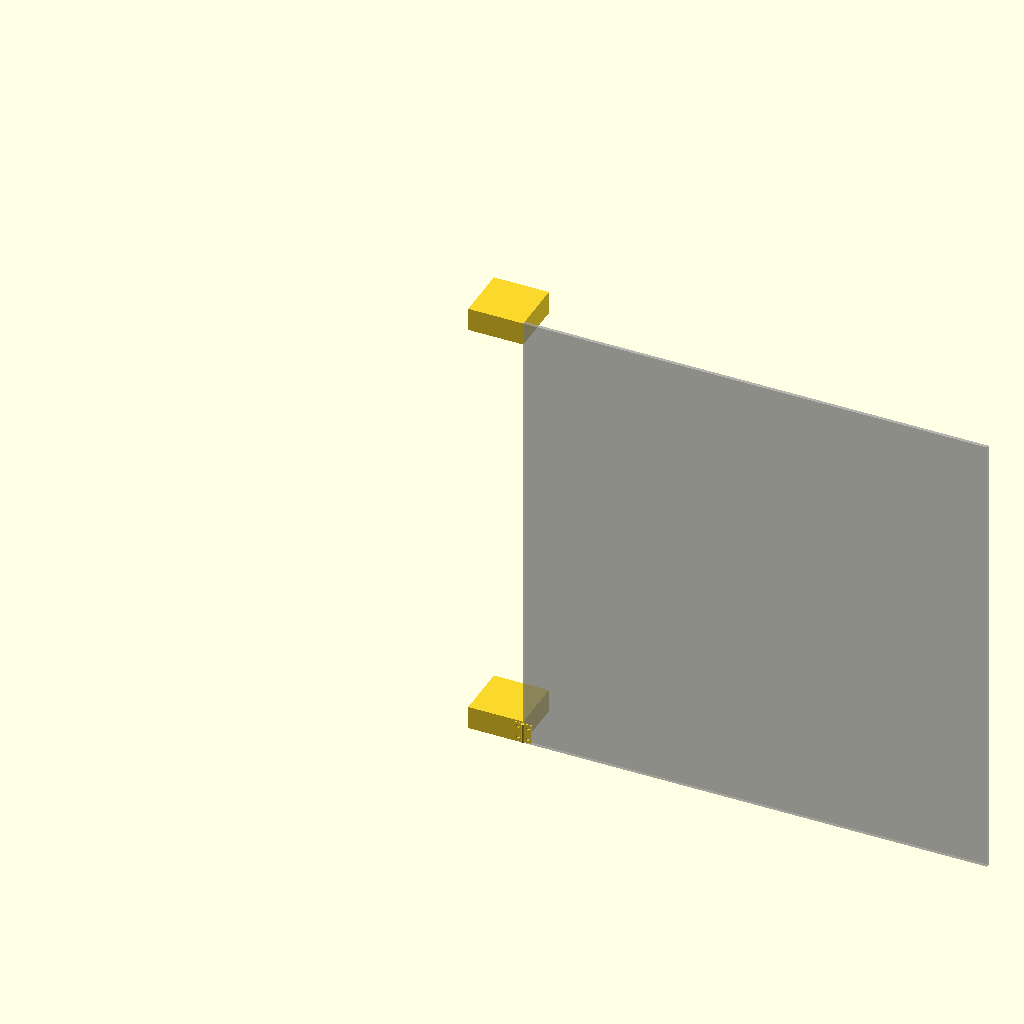
Cell 1: the model at its default parameters.
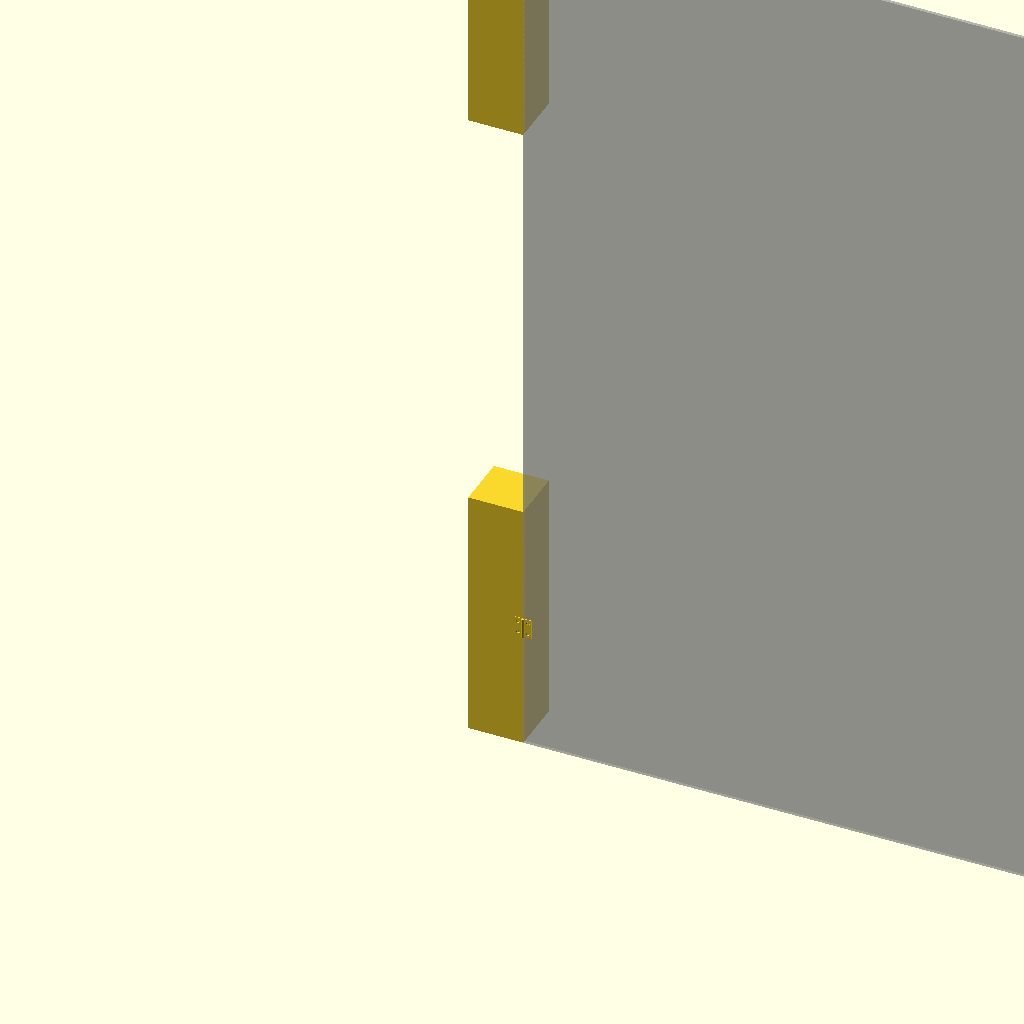
Cell 2: plexi_w = 889 (everything else at default).
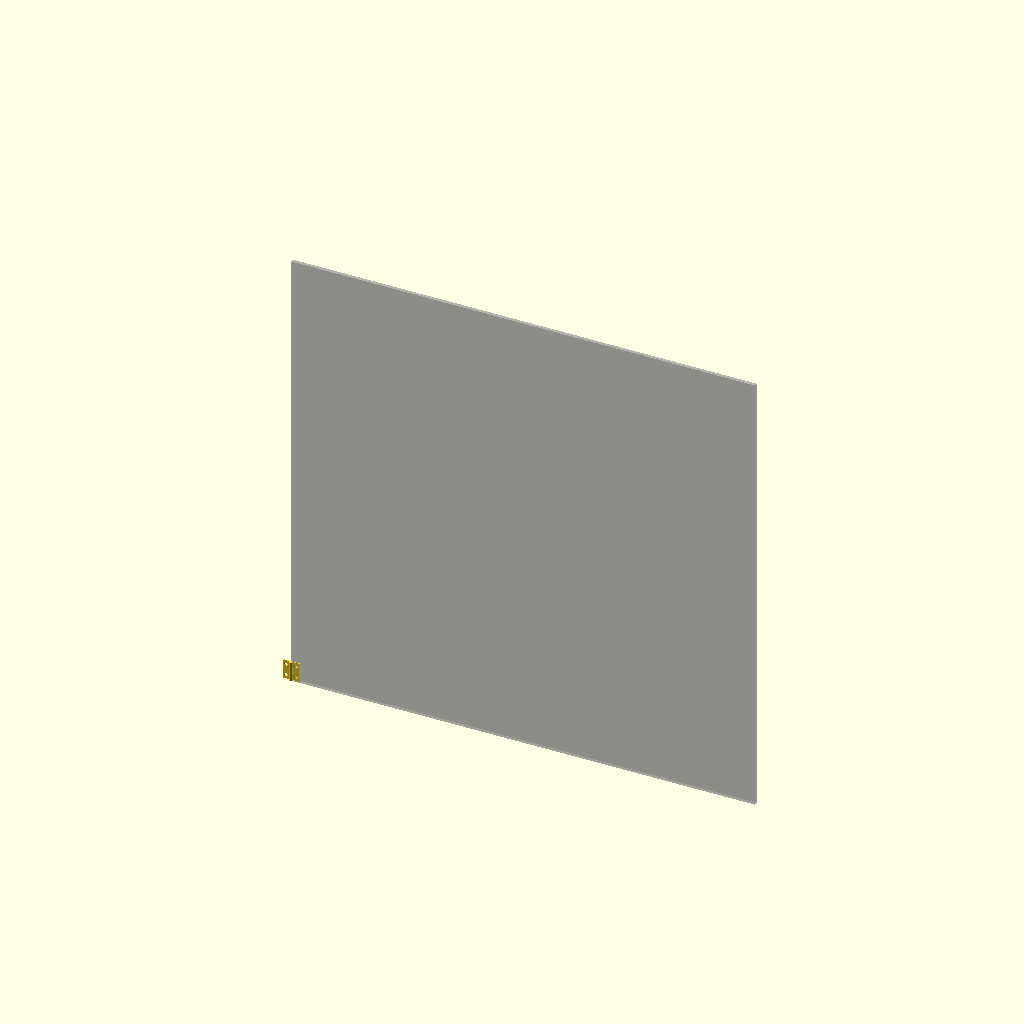
Cell 3 — lack_hole_w set to 889, the other parameters unchanged.
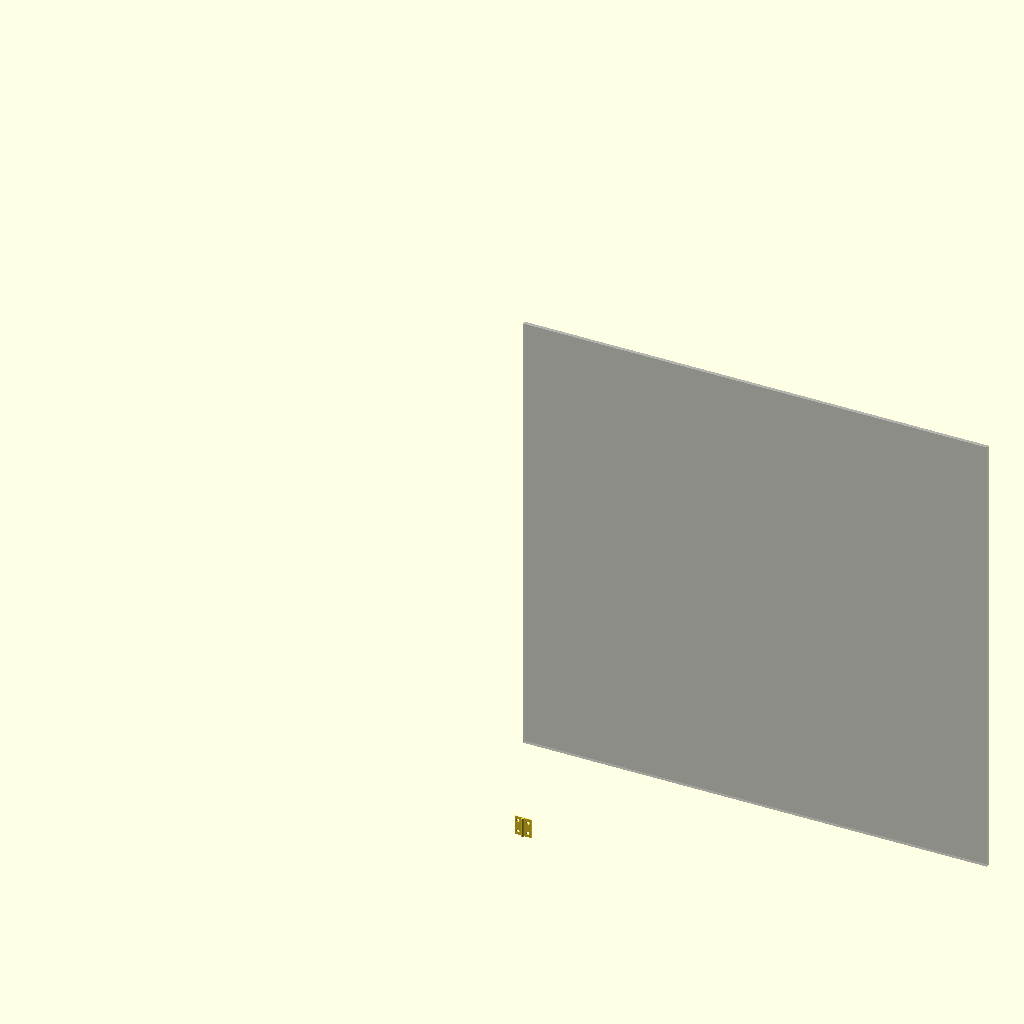
Cell 4: lack_hole_h = 800 (everything else at default).
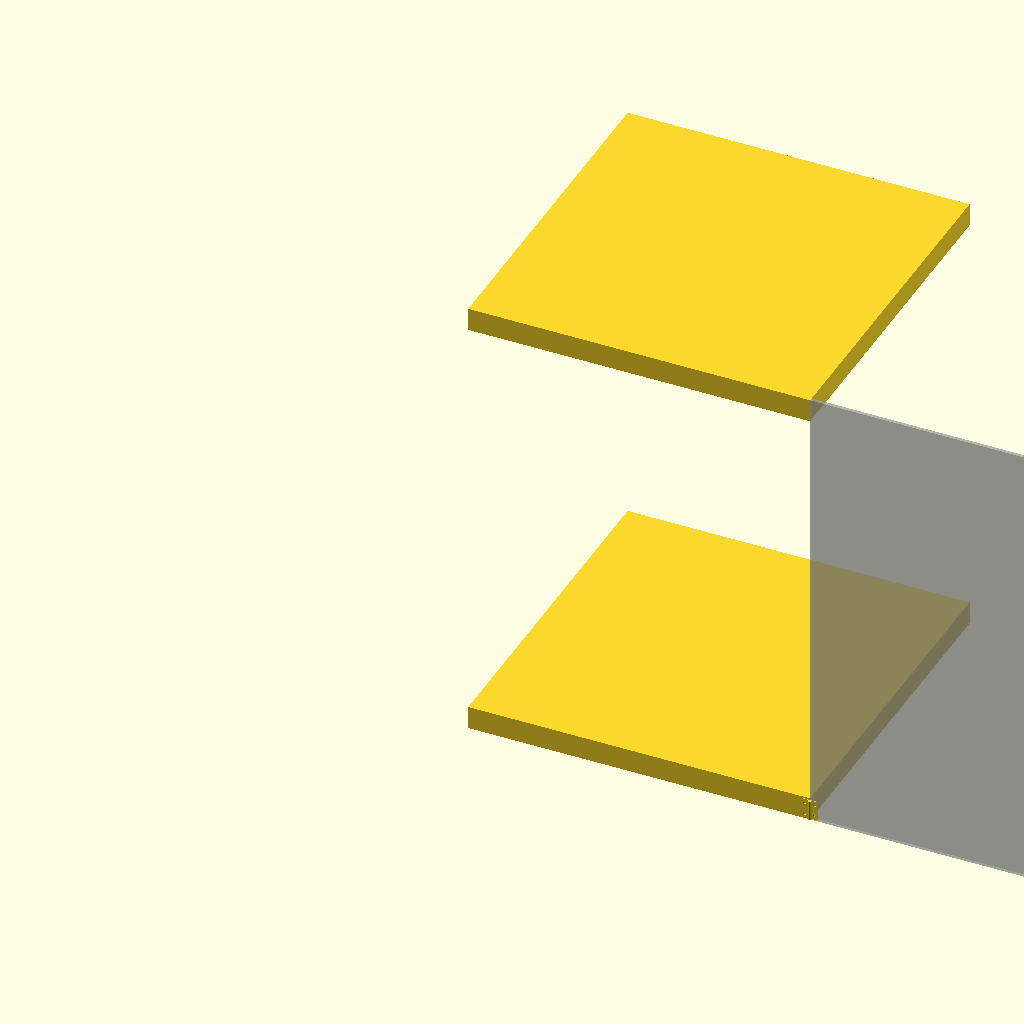
Cell 5: the same model with lack_w = 1100.
All cells are drawn from one camera (rotation 55°, 0°, 25°, orthographic, colour scheme Cornfield), so only the parameter changes between them.
OpenSCAD source file 002 in progress/enclosure/enclosure.scad:
$fa = .01 + 0;
$fs = 1;
plexi_w = 444.5; // 17.5*25.4;
plexi_t = 3.2; //25.4/8;

lack_hole_w = 444.5;
lack_hole_h = 400;
lack_w = 550;

available_h = (plexi_w - lack_hole_h) / 2; //22.5, 7/8
available_w = (lack_w - lack_hole_w) / 2;

module mirror2(xyz) {
  children();
  mirror(xyz) children();
}

module main() {
  %translate([available_w, 0, 0]) cube([plexi_w, plexi_t, plexi_w,]);

  difference() {
    //base
    union() {
      cube([available_w, available_w, available_h]);
      translate([0, 0, plexi_w - available_h]) cube([available_w, available_w, available_h]);
    }
    //holes
    translate() mirror2([0, 0, 1]);
  }
}


hinge_h = 19.05;
hinge_w = 15.9;
module hinge() translate([-117.05, -103.527, 0]) import("1603A2_Surface-Mount Hinge with Holes.stl");

main();
translate([available_w - hinge_w / 2, 0, available_h / 2 - hinge_h / 2])mirror([0, 1, 0])hinge();
Customizer parameters (derived from the source; name, type, default, range or options):
plexi_w: number, default 444.5
plexi_t: number, default 3.2
lack_hole_w: number, default 444.5
lack_hole_h: number, default 400
lack_w: number, default 550
